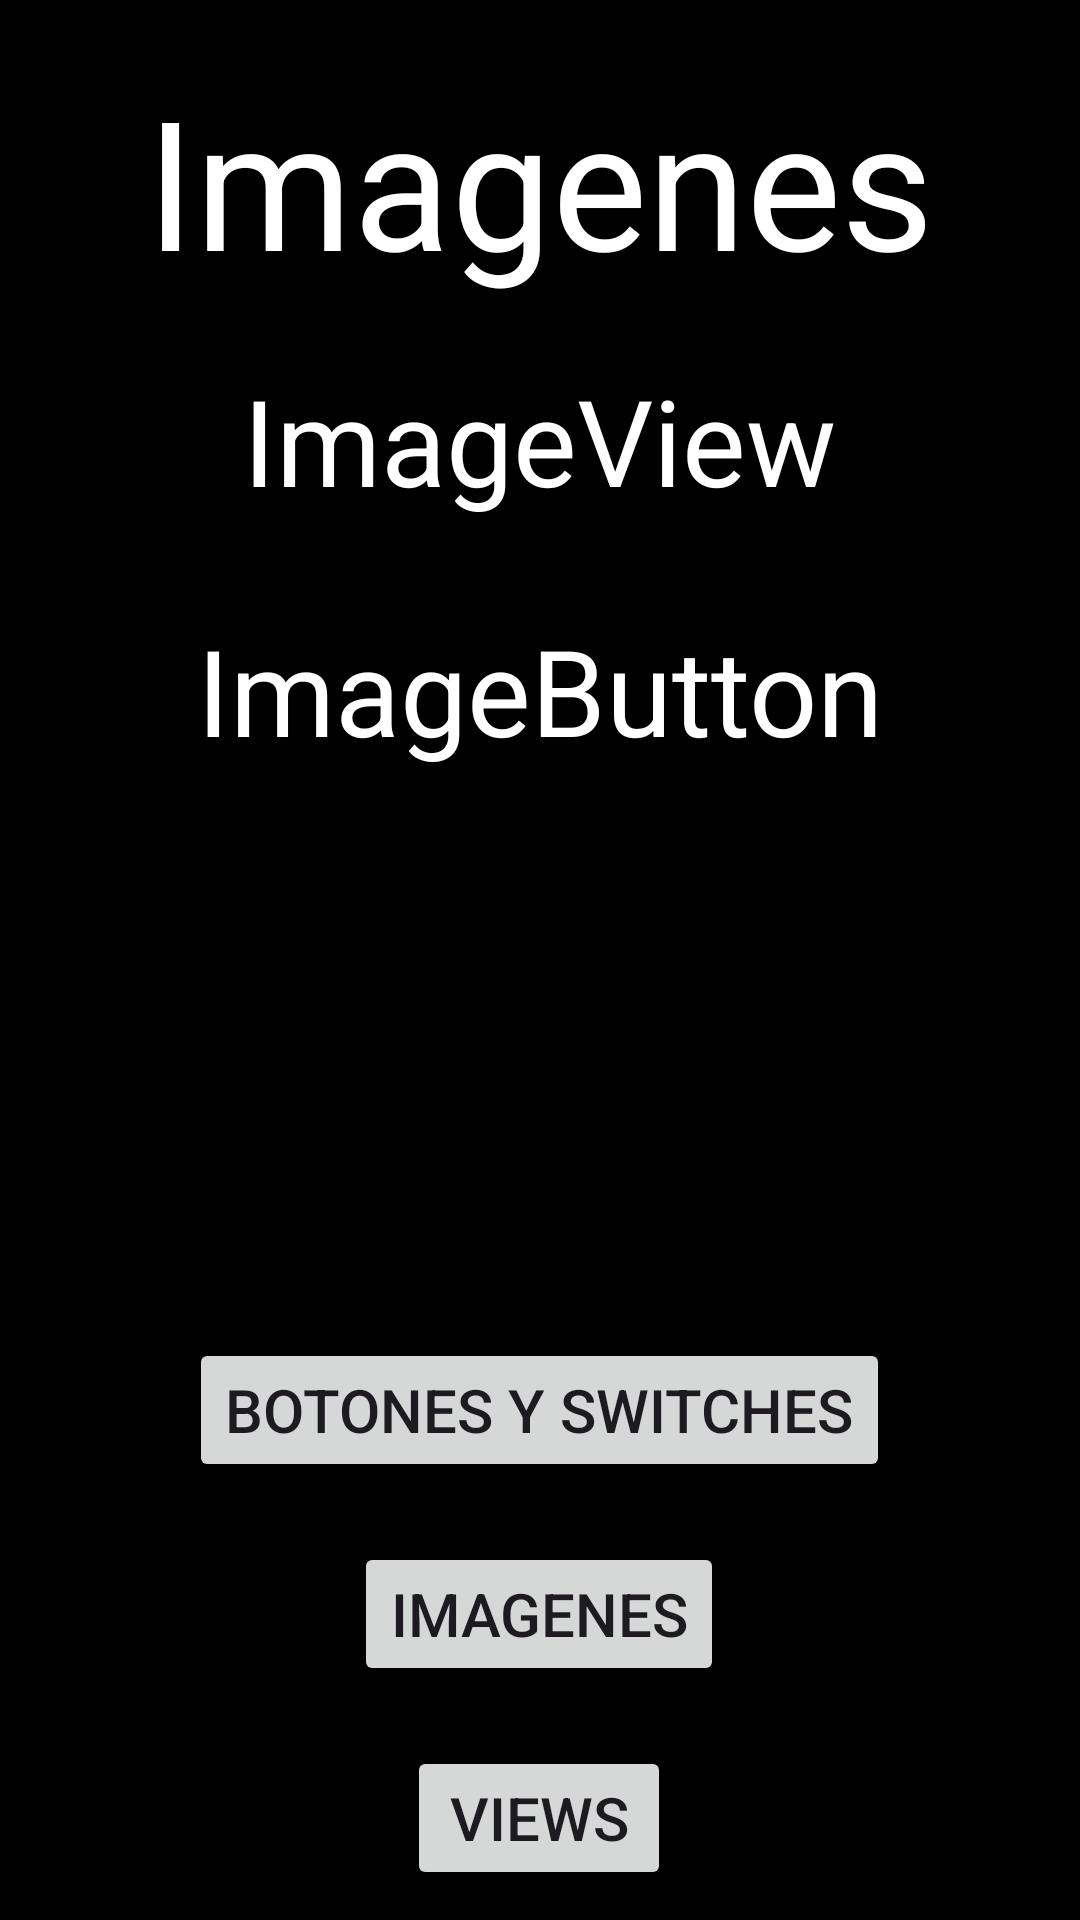

Here is an Android app screen rendered from its layout file. Give the layout XML and the strings, colors and styles it references.
<!-- AndroidManifest.xml: application theme Theme.TareaDesarrolloMovil -->
<!-- res/layout/activity_tarea4_images.xml -->
<?xml version="1.0" encoding="utf-8"?>
<androidx.constraintlayout.widget.ConstraintLayout xmlns:android="http://schemas.android.com/apk/res/android"
    xmlns:app="http://schemas.android.com/apk/res-auto"
    android:id="@+id/game_layout"
    xmlns:tools="http://schemas.android.com/tools"
    android:layout_width="match_parent"
    android:layout_height="match_parent"
    tools:context=".Tarea4_Activity_Images"
    android:background="@color/black"
    >

    <LinearLayout
        android:layout_width="match_parent"
        android:layout_height="match_parent"
        android:orientation="vertical"
        android:layout_marginLeft="10dp"
        android:layout_marginRight="10dp">


        <LinearLayout
            android:paddingTop="20dp"
            android:paddingBottom="20dp"
            android:layout_width="match_parent"
            android:layout_height="wrap_content"
            android:layout_gravity="top"
            android:orientation="vertical"
            >
            <TextView
                android:layout_width="wrap_content"
                android:gravity="center_horizontal"
                android:layout_height="wrap_content"
                android:textColor="@color/white"
                android:layout_gravity="center_horizontal"
                android:text="Imagenes"
                android:textSize="60dp"
                />

        </LinearLayout>
        <LinearLayout
            android:layout_width="match_parent"
            android:layout_height="wrap_content"
            android:orientation="vertical">
            <LinearLayout
                android:layout_width="match_parent"
                android:layout_height="match_parent"
                android:orientation="vertical"
                >

                <TextView
                    android:layout_width="wrap_content"
                    android:layout_height="wrap_content"
                    android:text="ImageView"
                    android:layout_gravity="center_horizontal"
                    android:textColor="@color/white"
                    android:textSize="40dp"
                    android:layout_marginBottom="10dp"
                    />

                <ImageView
                    android:id="@+id/imageView"
                    android:layout_width="wrap_content"
                    android:layout_gravity="center_horizontal"
                    android:layout_height="wrap_content"
                    android:src="@drawable/ic_launcher_foreground"
                    android:contentDescription="Este es un ImageView"
                    android:background="@android:color/darker_gray"

                    />


            </LinearLayout>



            <LinearLayout
                android:layout_marginTop="20dp"
                android:layout_width="match_parent"
                android:layout_height="wrap_content"
                android:orientation="vertical"
                android:layout_gravity="center_horizontal"
                >

                <TextView
                    android:layout_width="wrap_content"
                    android:layout_height="wrap_content"
                    android:gravity="top"
                    android:text="ImageButton"
                    android:textColor="@color/white"
                    android:textSize="40dp"
                    android:layout_gravity="center_horizontal"

                    />

                <ImageButton
                    android:id="@+id/imageButton"
                    android:layout_gravity="center_horizontal"
                    android:layout_width="wrap_content"
                    android:layout_height="wrap_content"
                    android:src="@drawable/ic_launcher_foreground"
                    android:background="@android:color/darker_gray"

                    />

            </LinearLayout>
        </LinearLayout>

        <FrameLayout
            android:layout_width="match_parent"
            android:layout_height="match_parent">
            <LinearLayout
                android:layout_width="match_parent"
                android:layout_height="wrap_content"
                android:orientation="vertical"
                android:layout_gravity="bottom"

                >
                <GridLayout
                    android:layout_width="wrap_content"
                    android:layout_height="wrap_content"
                    android:columnCount="1"
                    android:rowCount="3"

                    android:layout_gravity="center_horizontal"
                    android:alignmentMode="alignMargins"
                    >

                    <Button
                        android:id="@+id/TgBtnBtn"
                        android:layout_width="wrap_content"
                        android:layout_height="wrap_content"
                        android:layout_margin="10dp"
                        android:text="Botones y switches"
                        android:layout_gravity="center"
                        android:textSize="20dp"
                        />
                    <Button
                        android:id="@+id/ImgBtn"
                        android:layout_width="wrap_content"
                        android:layout_height="wrap_content"
                        android:layout_margin="10dp"
                        android:text="Imagenes"
                        android:layout_gravity="center"
                        android:textSize="20dp"

                        />
                    <Button
                        android:id="@+id/VwBtn"
                        android:layout_width="wrap_content"
                        android:layout_height="wrap_content"
                        android:layout_margin="10dp"
                        android:text="Views"
                        android:layout_gravity="center"
                        android:textSize="20dp"

                        />

                </GridLayout>
            </LinearLayout>
        </FrameLayout>
    </LinearLayout>




</androidx.constraintlayout.widget.ConstraintLayout>
<!-- resources referenced by this layout -->
<resources>
  <style name="Theme.TareaDesarrolloMovil" parent="Base.Theme.TareaDesarrolloMovil" />
  <style name="Base.Theme.TareaDesarrolloMovil" parent="Theme.Material3.DayNight.NoActionBar">
          
          
      </style>
  <!-- not gathered from this repository: default colours our renderer supplied (Android Studio template values) -->
  <color name="black">#FF000000</color>
  <color name="white">#FFFFFFFF</color>
</resources>
